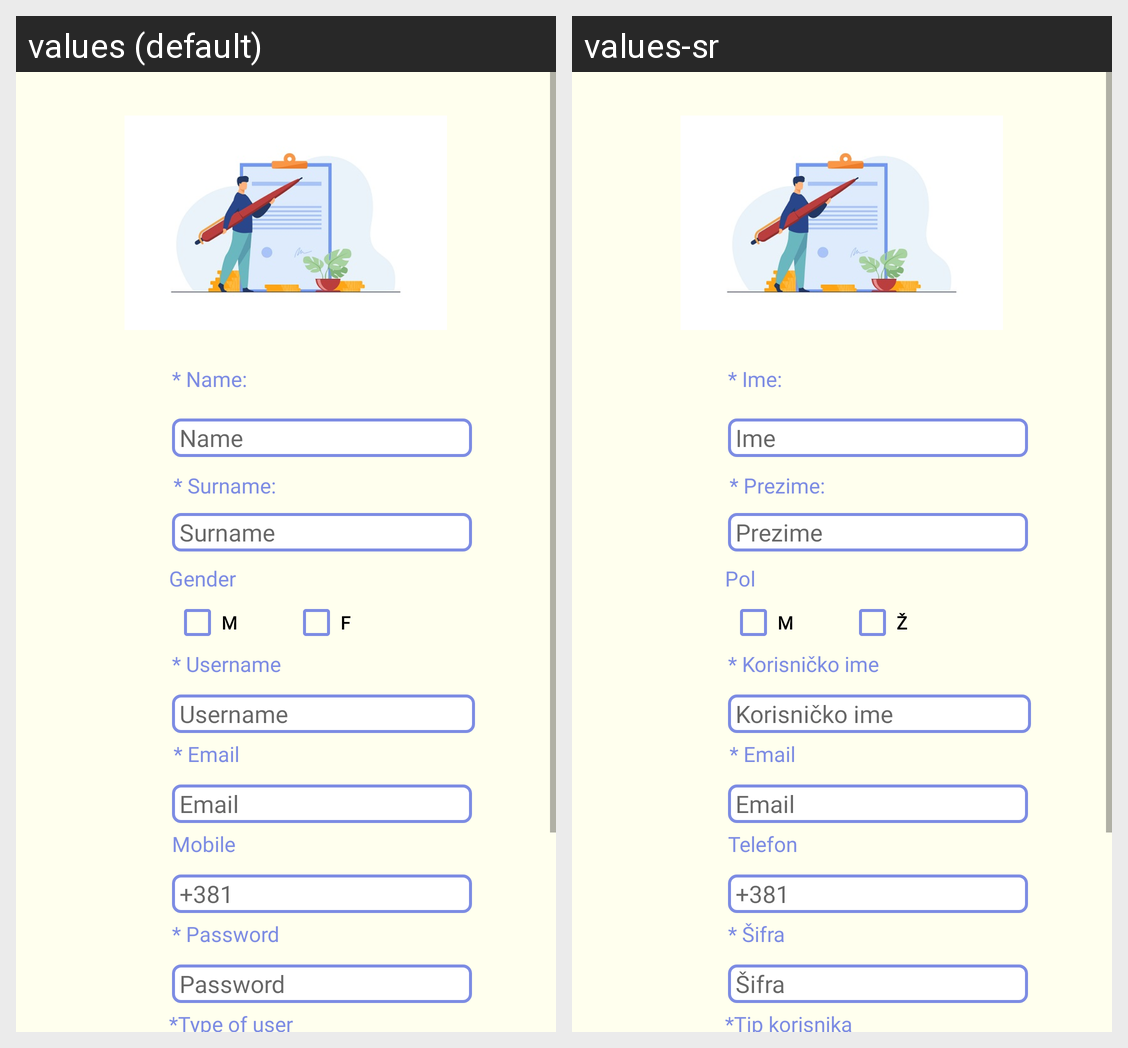

For this localized Android screen grid, give each drawn string resource with its value in every locale shown.
Android screen res/layout/activity_sign_up.xml rendered under 2 locales, left to right: values (default), values-sr. Device: Nexus 5 (rendered at 1080×1920; each locale shown at half size, 540×960, under a caption strip naming it); theme Theme.Zadruga.
Strings drawn on this screen, with the default value and each locale's value (text and hints the layout hard-codes, and strings that could not be matched under every locale, appear in the picture but are not listed):

signName
  values: * Name:
  values-sr: * Ime:

signNamePlaceholder
  values: Name
  values-sr: Ime

signSurname
  values: * Surname:
  values-sr: * Prezime:

signSurnamePlaceholder
  values: Surname
  values-sr: Prezime

gender
  values: Gender
  values-sr: Pol

genderM
  values: M
  values-sr: M

genderF
  values: F
  values-sr: Ž

username
  values: * Username
  values-sr: * Korisničko ime

usernamePlaceholder
  values: Username
  values-sr: Korisničko ime

email
  values: * Email
  values-sr: * Email

emailPlaceholder
  values: Email
  values-sr: Email

mobile
  values: Mobile
  values-sr: Telefon

mobilePlaceholder
  values: +381
  values-sr: +381

signPassword
  values: * Password
  values-sr: * Šifra

signPasswordPlaceholder
  values: Password
  values-sr: Šifra

type
  values: *Type of user
  values-sr: *Tip korisnika
